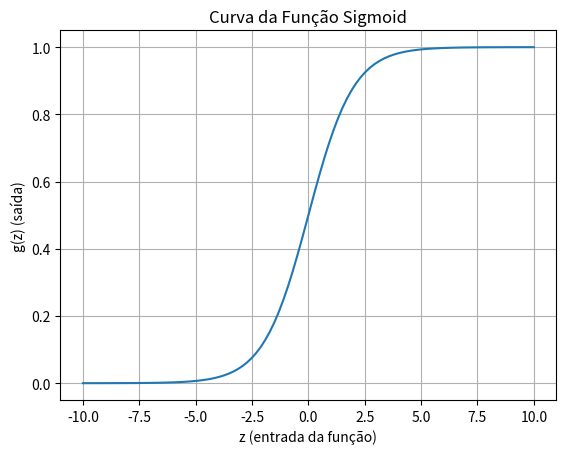

Source code (Python):
# Aula Pratica Neuronios Artificiais #
# [redacted]
# Aula 05/11 #

import matplotlib.pyplot as plt 
import numpy as np

def sigmoid(x):
    return 1 / (1 + np.exp(-x))

x = np.linspace(-10, 10, 100)
y = sigmoid(x)

plt.plot(x, y)
plt.title("Curva da Função Sigmoid")
plt.xlabel("z (entrada da função)")
plt.ylabel("g(z) (saída)")
plt.grid(True)
plt.show()